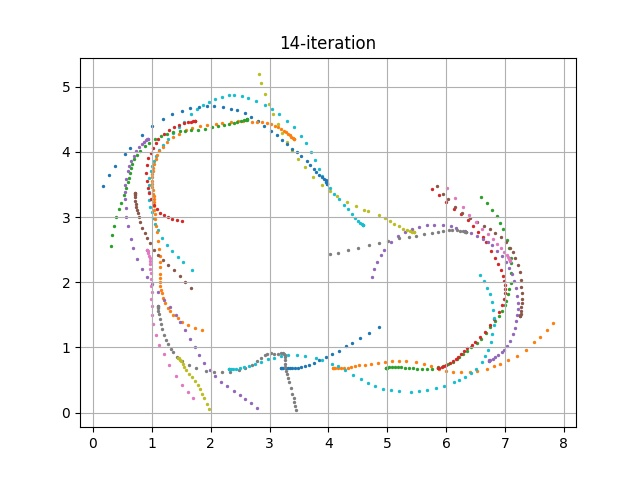

Source data for this figure (header and first rows):
episode, steps, X, Y, yaw, steer, throttle, action, reward, done, all_wheels_on_track, progress, closest_waypoint, track_len, tstamp, episode_status, pause_duration
280, 1.0, 3.2, 0.683, 0.149, -30.0, 4.0, [-30.0, 4.0], 0.0, False, True, 0.7921, 1, 17.71, 708, prepare, 0.0
280, 2.0, 3.2, 0.6831, 0.1833, 14.81, 4.0, [14.806848155108177, 4.0], 2, False, True, 0.7906, 1, 17.71, 708.1, in_progress, 0.0
280, 3.0, 3.21, 0.6838, 0.3533, 17.96, 4.0, [17.961155818219282, 4.0], 1.998, False, True, 0.8466, 1, 17.71, 708.1, in_progress, 0.0
280, 4.0, 3.233, 0.6866, 0.9584, -30.0, 1.327, [-30.0, 1.3273096608366424], 0.001, False, True, 0.978, 1, 17.71, 708.2, in_progress, 0.0
280, 5.0, 3.272, 0.6879, 0.9, 30.0, 0.5, [30.0, 0.5], 0.001, False, True, 1.197, 1, 17.71, 708.3, in_progress, 0.0
280, 6.0, 3.312, 0.689, 1.054, -15.14, 0.5, [-15.137270257565369, 0.5], 0.001, False, True, 1.424, 2, 17.71, 708.3, in_progress, 0.0
280, 7.0, 3.355, 0.6902, 1.108, -25.68, 0.5, [-25.680238122719196, 0.5], 0.001, False, True, 1.667, 2, 17.71, 708.4, in_progress, 0.0
280, 8.0, 3.39, 0.6877, 0.3778, 17.57, 0.7603, [17.573045835410895, 0.7602683353265327], 0.001, False, True, 1.865, 2, 17.71, 708.5, in_progress, 0.0
280, 9.0, 3.435, 0.6862, -0.1134, 30.0, 0.5, [30.0, 0.5], 0.001, False, True, 2.117, 3, 17.71, 708.5, in_progress, 0.0
280, 10.0, 3.483, 0.6891, 0.5892, 30.0, 1.76, [30.0, 1.7603812327132882], 0.001, False, True, 2.388, 3, 17.71, 708.6, in_progress, 0.0
280, 11.0, 3.531, 0.6958, 2.008, 30.0, 1.207, [30.0, 1.2070850645983062], 0.001, False, True, 2.664, 3, 17.71, 708.7, in_progress, 0.0
280, 12.0, 3.598, 0.7121, 5.174, -8.768, 2.933, [-8.768354129258785, 2.933141351211049], 3.907, False, True, 3.037, 4, 17.71, 708.7, in_progress, 0.0
280, 13.0, 3.668, 0.7326, 8.343, 27.5, 4.0, [27.50115435633021, 4.0], 1.871, False, True, 3.435, 4, 17.71, 708.8, in_progress, 0.0
280, 14.0, 3.751, 0.7613, 11.93, -30.0, 2.694, [-30.0, 2.693547613347997], 3.439, False, True, 3.905, 5, 17.71, 708.9, in_progress, 0.0
280, 15.0, 3.846, 0.8023, 16.66, -28.96, 4.0, [-28.95783440235487, 4.0], 1.688, False, True, 4.438, 5, 17.71, 708.9, in_progress, 0.0
280, 16.0, 3.962, 0.8539, 20.08, -16.56, 0.5, [-16.563565436480907, 0.5], 0.001, False, True, 5.094, 6, 17.71, 709, in_progress, 0.0
280, 17.0, 4.067, 0.8991, 21.19, 22.48, 3.84, [22.48179771511517, 3.8395622674470844], 1.607, False, True, 5.688, 7, 17.71, 709.1, in_progress, 0.0
280, 18.0, 4.182, 0.9491, 21.61, 12.85, 2.586, [12.85314390398527, 2.586481054105718], 2.679, False, True, 6.338, 7, 17.71, 709.1, in_progress, 0.0
280, 19.0, 4.303, 1.014, 24.82, -30.0, 2.071, [-30.0, 2.071234410445845], 0.001, False, True, 7.02, 8, 17.71, 709.2, in_progress, 0.0
280, 20.0, 4.41, 1.071, 26.25, -12.52, 2.181, [-12.521183430340926, 2.1814395953102936], 0.001, False, False, 7.623, 9, 17.71, 709.3, in_progress, 0.0
280, 21.0, 4.542, 1.142, 27.27, -2.448, 3.85, [-2.4483473700081753, 3.8500002962407267], 0.001, False, False, 8.372, 10, 17.71, 709.3, in_progress, 0.0
280, 22.0, 4.688, 1.22, 27.69, -30.0, 3.443, [-30.0, 3.4432649318475224], 0.001, False, False, 9.197, 11, 17.71, 709.4, in_progress, 0.0
280, 23.0, 4.866, 1.307, 26.48, 30.0, 0.7914, [30.0, 0.7914126777877363], 0.001, True, False, 10.2, 12, 17.71, 709.5, off_track, 0.0
281, 1.0, 4.085, 0.6837, 0.0542, -9.509, 2.127, [-9.509355865219678, 2.126692667831506], 0.0, False, True, 0.7919, 7, 17.71, 709.6, prepare, 0.0
281, 2.0, 4.085, 0.6836, 0.03765, 20.55, 3.812, [20.55329627078141, 3.8124590574336685], 3.23, False, True, 0.791, 7, 17.71, 709.7, in_progress, 0.0
281, 3.0, 4.096, 0.6831, -0.09636, -30.0, 2.449, [-30.0, 2.4489227401644795], 0.001, False, True, 0.8535, 7, 17.71, 709.7, in_progress, 0.0
281, 4.0, 4.12, 0.6805, -0.9834, -2.612, 3.578, [-2.611968911895694, 3.5776759859648557], 2.878, False, True, 0.987, 7, 17.71, 709.8, in_progress, 0.0
281, 5.0, 4.157, 0.6793, -1.011, 15.86, 3.104, [15.859308178516564, 3.1035896053774774], 3.945, False, True, 1.199, 7, 17.71, 709.9, in_progress, 0.0
281, 6.0, 4.214, 0.6816, -0.374, 4.115, 0.5, [4.115496120882888, 0.5], 0.001, False, True, 1.516, 8, 17.71, 709.9, in_progress, 0.0
281, 7.0, 4.267, 0.6834, -0.0687, 10.34, 2.758, [10.344650070458727, 2.7575237331295614], 3.772, False, True, 1.815, 8, 17.71, 710, in_progress, 0.0
281, 8.0, 4.328, 0.6876, 0.8779, 17.71, 0.5, [17.711325077911106, 0.5], 0.001, False, True, 2.162, 8, 17.71, 710.1, in_progress, 0.0
281, 9.0, 4.382, 0.6986, 3.476, -21.07, 2.772, [-21.069657617233467, 2.772043902823142], 3.759, False, True, 2.467, 9, 17.71, 710.1, in_progress, 0.0
281, 10.0, 4.45, 0.7131, 5.779, -30.0, 2.978, [-30.0, 2.978257877562003], 3.921, False, True, 2.852, 9, 17.71, 710.2, in_progress, 0.0
281, 11.0, 4.528, 0.7235, 6.351, 30.0, 2.967, [30.0, 2.967150880943394], 3.891, False, True, 3.293, 10, 17.71, 710.3, in_progress, 0.0
281, 12.0, 4.627, 0.7321, 5.727, 16.1, 4.0, [16.104405609896503, 4.0], 1.873, False, True, 3.849, 10, 17.71, 710.3, in_progress, 0.0
281, 13.0, 4.727, 0.7444, 6.178, 13.18, 2.037, [13.175761651207907, 2.037272876984656], 0.001, False, True, 4.412, 11, 17.71, 710.4, in_progress, 0.0
281, 14.0, 4.839, 0.7623, 7.417, -18.61, 1.727, [-18.60856741462002, 1.7271925783828916], 0.001, False, True, 5.049, 12, 17.71, 710.5, in_progress, 0.0
281, 15.0, 4.967, 0.779, 7.395, -30.0, 1.521, [-30.0, 1.5205628857990576], 0.001, False, True, 5.77, 13, 17.71, 710.5, in_progress, 0.0
281, 16.0, 5.084, 0.789, 6.339, -1.951, 4.0, [-1.9507622378575924, 4.0], 1.724, False, True, 6.43, 14, 17.71, 710.6, in_progress, 0.0
281, 17.0, 5.206, 0.7953, 4.711, -30.0, 3.596, [-30.0, 3.596421204986461], 2.537, False, True, 7.118, 14, 17.71, 710.7, in_progress, 0.0
281, 18.0, 5.327, 0.7926, 1.987, -0.4878, 2.476, [-0.4878437121709389, 2.4756377750569465], 0.001, False, True, 7.802, 15, 17.71, 710.7, in_progress, 0.0
281, 19.0, 5.49, 0.7704, -3.64, -2.302, 1.938, [-2.3021168879381158, 1.9375427701122427], 0.001, False, True, 8.724, 16, 17.71, 710.8, in_progress, 0.0
281, 20.0, 5.619, 0.7444, -7.365, 12.44, 1.078, [12.44457032158222, 1.0775188494612062], 0.001, False, True, 9.453, 17, 17.71, 710.9, in_progress, 0.0
281, 21.0, 5.746, 0.7099, -11.06, 26.31, 4.0, [26.30624371106041, 4.0], 1.933, False, True, 10.17, 18, 17.71, 710.9, in_progress, 0.0
281, 22.0, 5.873, 0.6713, -13.98, 10.2, 0.5, [10.195430778078588, 0.5], 0.001, False, True, 10.89, 19, 17.71, 711, in_progress, 0.0
281, 23.0, 6.004, 0.6412, -13.87, 30.0, 0.5, [30.0, 0.5], 0.001, False, True, 11.63, 20, 17.71, 711.1, in_progress, 0.0
281, 24.0, 6.124, 0.6261, -10.92, 22.3, 3.554, [22.296581861143245, 3.553743692658595], 1.848, False, True, 12.29, 20, 17.71, 711.1, in_progress, 0.0
281, 25.0, 6.247, 0.6183, -7.689, 30.0, 4.0, [30.0, 4.0], 1.813, False, True, 12.96, 21, 17.71, 711.2, in_progress, 0.0
281, 26.0, 6.398, 0.6229, -2.759, 30.0, 4.0, [30.0, 4.0], 1.81, False, True, 13.79, 22, 17.71, 711.3, in_progress, 0.0
281, 27.0, 6.519, 0.6368, 1.36, 19.8, 1.888, [19.7986496627154, 1.8881666288314287], 0.001, False, True, 14.45, 23, 17.71, 711.3, in_progress, 0.0
281, 28.0, 6.687, 0.6733, 8.695, 18.43, 0.5, [18.425629154023625, 0.5], 0.001, False, True, 15.3, 24, 17.71, 711.4, in_progress, 0.0
281, 29.0, 6.806, 0.7086, 13.12, 11.46, 2.701, [11.460430440169219, 2.701472647572766], 2.493, False, True, 15.93, 25, 17.71, 711.5, in_progress, 0.0
281, 30.0, 6.916, 0.7456, 15.52, -30.0, 4.0, [-30.0, 4.0], 1.686, False, True, 16.49, 25, 17.71, 711.5, in_progress, 0.0
281, 31.0, 7.056, 0.8033, 19.06, 30.0, 4.0, [30.0, 4.0], 1.546, False, True, 17.19, 26, 17.71, 711.5, in_progress, 0.0
281, 32.0, 7.202, 0.8729, 22.76, 29.34, 4.0, [29.336601323117193, 4.0], 0.001, False, True, 17.84, 27, 17.71, 711.7, in_progress, 0.0
281, 33.0, 7.354, 0.963, 27.41, 4.715, 0.5, [4.714616826417746, 0.5], 2.571, False, True, 18.68, 28, 17.71, 711.7, in_progress, 0.0
281, 34.0, 7.497, 1.075, 35.35, 23.09, 0.5, [23.088026196537264, 0.5], 0.001, False, False, 19.42, 29, 17.71, 711.8, in_progress, 0.0
281, 35.0, 7.597, 1.16, 38.18, -27.43, 2.75, [-27.429477244942934, 2.749547597784824], 0.001, False, False, 19.83, 29, 17.71, 711.9, in_progress, 0.0
281, 36.0, 7.716, 1.264, 39.85, 30.0, 0.9826, [30.0, 0.9826361819770117], 0.001, False, False, 20.39, 30, 17.71, 711.9, in_progress, 0.0
281, 37.0, 7.824, 1.376, 43.14, -30.0, 4.0, [-30.0, 4.0], 0.001, True, False, 21.07, 31, 17.71, 712, off_track, 0.0
... 691 more rows
